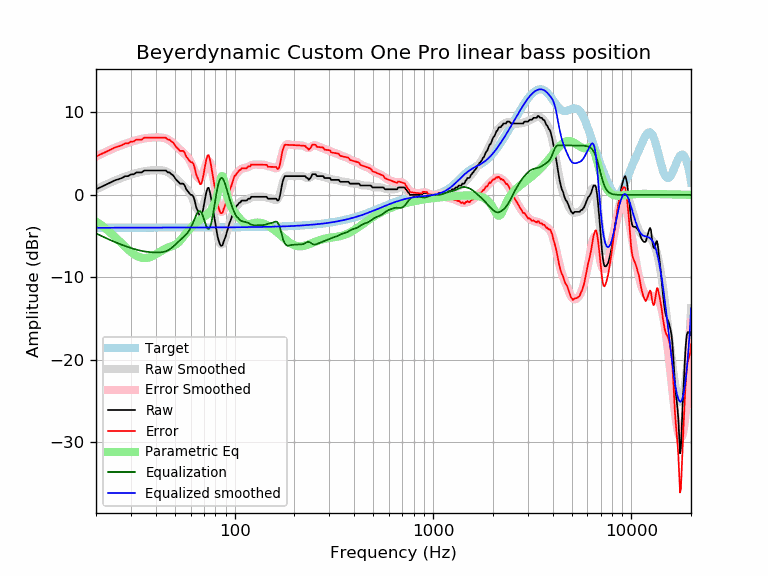

The file beside this chart, header and first rows:
frequency, raw, error, smoothed, error_smoothed, equalization, parametric_eq, equalized_raw, equalized_smoothed, target
20, 0.68, 4.67, 0.68, 4.66, -4.66, -3.21, -3.98, -3.98, -3.98
21, 0.91, 4.89, 0.92, 4.90, -4.90, -3.57, -3.99, -3.98, -3.98
22, 1.14, 5.12, 1.15, 5.14, -5.14, -3.94, -4.00, -3.98, -3.98
23, 1.37, 5.35, 1.37, 5.35, -5.35, -4.33, -3.98, -3.98, -3.98
24, 1.60, 5.57, 1.57, 5.55, -5.55, -4.72, -3.95, -3.98, -3.98
25, 1.79, 5.77, 1.75, 5.73, -5.73, -5.12, -3.94, -3.98, -3.98
26, 1.91, 5.89, 1.92, 5.90, -5.90, -5.52, -3.99, -3.98, -3.98
27, 2.05, 6.03, 2.07, 6.05, -6.05, -5.90, -4.00, -3.98, -3.98
28, 2.26, 6.24, 2.22, 6.19, -6.19, -6.27, -3.93, -3.98, -3.98
29, 2.28, 6.25, 2.34, 6.32, -6.32, -6.61, -4.04, -3.97, -3.97
30, 2.49, 6.46, 2.46, 6.43, -6.43, -6.92, -3.95, -3.97, -3.97
31, 2.51, 6.48, 2.57, 6.54, -6.54, -7.17, -4.03, -3.97, -3.97
32, 2.74, 6.71, 2.66, 6.64, -6.64, -7.38, -3.90, -3.97, -3.97
33, 2.74, 6.71, 2.75, 6.72, -6.72, -7.53, -3.98, -3.97, -3.97
34, 2.74, 6.71, 2.82, 6.79, -6.79, -7.62, -4.05, -3.97, -3.97
35, 2.96, 6.93, 2.88, 6.85, -6.85, -7.66, -3.88, -3.97, -3.97
36, 2.96, 6.93, 2.92, 6.89, -6.89, -7.64, -3.93, -3.97, -3.97
37, 2.96, 6.93, 2.95, 6.92, -6.92, -7.58, -3.96, -3.97, -3.97
38, 2.96, 6.93, 2.98, 6.95, -6.95, -7.48, -3.98, -3.97, -3.97
39, 2.96, 6.93, 2.99, 6.96, -6.96, -7.35, -4.00, -3.97, -3.97
40, 2.96, 6.93, 3.00, 6.97, -6.97, -7.21, -4.01, -3.97, -3.97
41, 2.96, 6.93, 3.01, 6.98, -6.98, -7.06, -4.01, -3.97, -3.97
42, 2.96, 6.93, 3.00, 6.97, -6.97, -6.90, -4.00, -3.97, -3.97
43, 2.96, 6.93, 2.98, 6.94, -6.94, -6.75, -3.98, -3.97, -3.97
44, 2.96, 6.93, 2.93, 6.90, -6.90, -6.61, -3.94, -3.97, -3.97
45, 2.96, 6.93, 2.86, 6.83, -6.83, -6.49, -3.87, -3.97, -3.97
46, 2.74, 6.70, 2.76, 6.73, -6.73, -6.39, -3.99, -3.97, -3.97
47, 2.74, 6.70, 2.63, 6.60, -6.60, -6.30, -3.86, -3.97, -3.97
48, 2.51, 6.48, 2.47, 6.44, -6.44, -6.22, -3.93, -3.97, -3.97
49, 2.38, 6.35, 2.29, 6.26, -6.26, -6.15, -3.88, -3.97, -3.97
50, 2.05, 6.02, 2.10, 6.07, -6.07, -6.06, -4.02, -3.97, -3.97
51, 1.78, 5.75, 1.90, 5.87, -5.87, -5.94, -4.10, -3.97, -3.97
52, 1.60, 5.57, 1.71, 5.68, -5.68, -5.78, -4.09, -3.97, -3.97
53, 1.37, 5.34, 1.53, 5.50, -5.50, -5.57, -4.13, -3.97, -3.97
54, 1.37, 5.34, 1.35, 5.32, -5.32, -5.34, -3.95, -3.97, -3.97
55, 1.37, 5.34, 1.17, 5.14, -5.14, -5.10, -3.77, -3.97, -3.97
56, 1.14, 5.11, 1.00, 4.96, -4.96, -4.85, -3.83, -3.97, -3.97
57, 0.68, 4.65, 0.81, 4.78, -4.78, -4.62, -4.09, -3.97, -3.97
58, 0.44, 4.41, 0.59, 4.56, -4.56, -4.40, -4.12, -3.97, -3.97
59, 0.23, 4.20, 0.34, 4.31, -4.31, -4.19, -4.08, -3.97, -3.97
60, 0.01, 3.97, 0.03, 4.00, -4.00, -4.00, -3.99, -3.97, -3.97
61, 0.00, 3.97, -0.32, 3.64, -3.64, -3.83, -3.64, -3.97, -3.97
62, -0.23, 3.74, -0.72, 3.25, -3.25, -3.67, -3.47, -3.97, -3.97
63, -0.78, 3.19, -1.13, 2.83, -2.83, -3.53, -3.61, -3.97, -3.97
64, -1.51, 2.45, -1.52, 2.45, -2.45, -3.39, -3.96, -3.96, -3.96
65, -1.87, 2.09, -1.82, 2.14, -2.14, -3.26, -4.02, -3.96, -3.96
66, -2.27, 1.69, -1.99, 1.97, -1.97, -3.13, -4.24, -3.96, -3.96
67, -2.67, 1.29, -2.00, 1.97, -1.97, -3.02, -4.64, -3.96, -3.96
68, -2.59, 1.37, -1.82, 2.14, -2.14, -2.90, -4.73, -3.96, -3.96
69, -2.00, 1.96, -1.48, 2.48, -2.48, -2.79, -4.48, -3.96, -3.96
70, -1.24, 2.72, -1.03, 2.93, -2.93, -2.67, -4.17, -3.96, -3.96
71, -0.38, 3.58, -0.56, 3.40, -3.40, -2.56, -3.78, -3.96, -3.96
72, 0.35, 4.31, -0.15, 3.81, -3.81, -2.44, -3.45, -3.96, -3.96
73, 0.83, 4.78, 0.11, 4.07, -4.07, -2.31, -3.24, -3.96, -3.96
74, 0.87, 4.82, 0.17, 4.12, -4.12, -2.18, -3.26, -3.96, -3.96
75, 0.34, 4.30, -0.01, 3.94, -3.94, -2.02, -3.60, -3.95, -3.95
76, -0.35, 3.60, -0.43, 3.53, -3.53, -1.85, -3.88, -3.95, -3.95
77, -1.13, 2.82, -1.04, 2.92, -2.92, -1.65, -4.05, -3.95, -3.95
78, -1.90, 2.05, -1.79, 2.17, -2.17, -1.41, -4.07, -3.95, -3.95
79, -2.73, 1.22, -2.60, 1.35, -1.35, -1.13, -4.08, -3.95, -3.95
... 553 more rows
